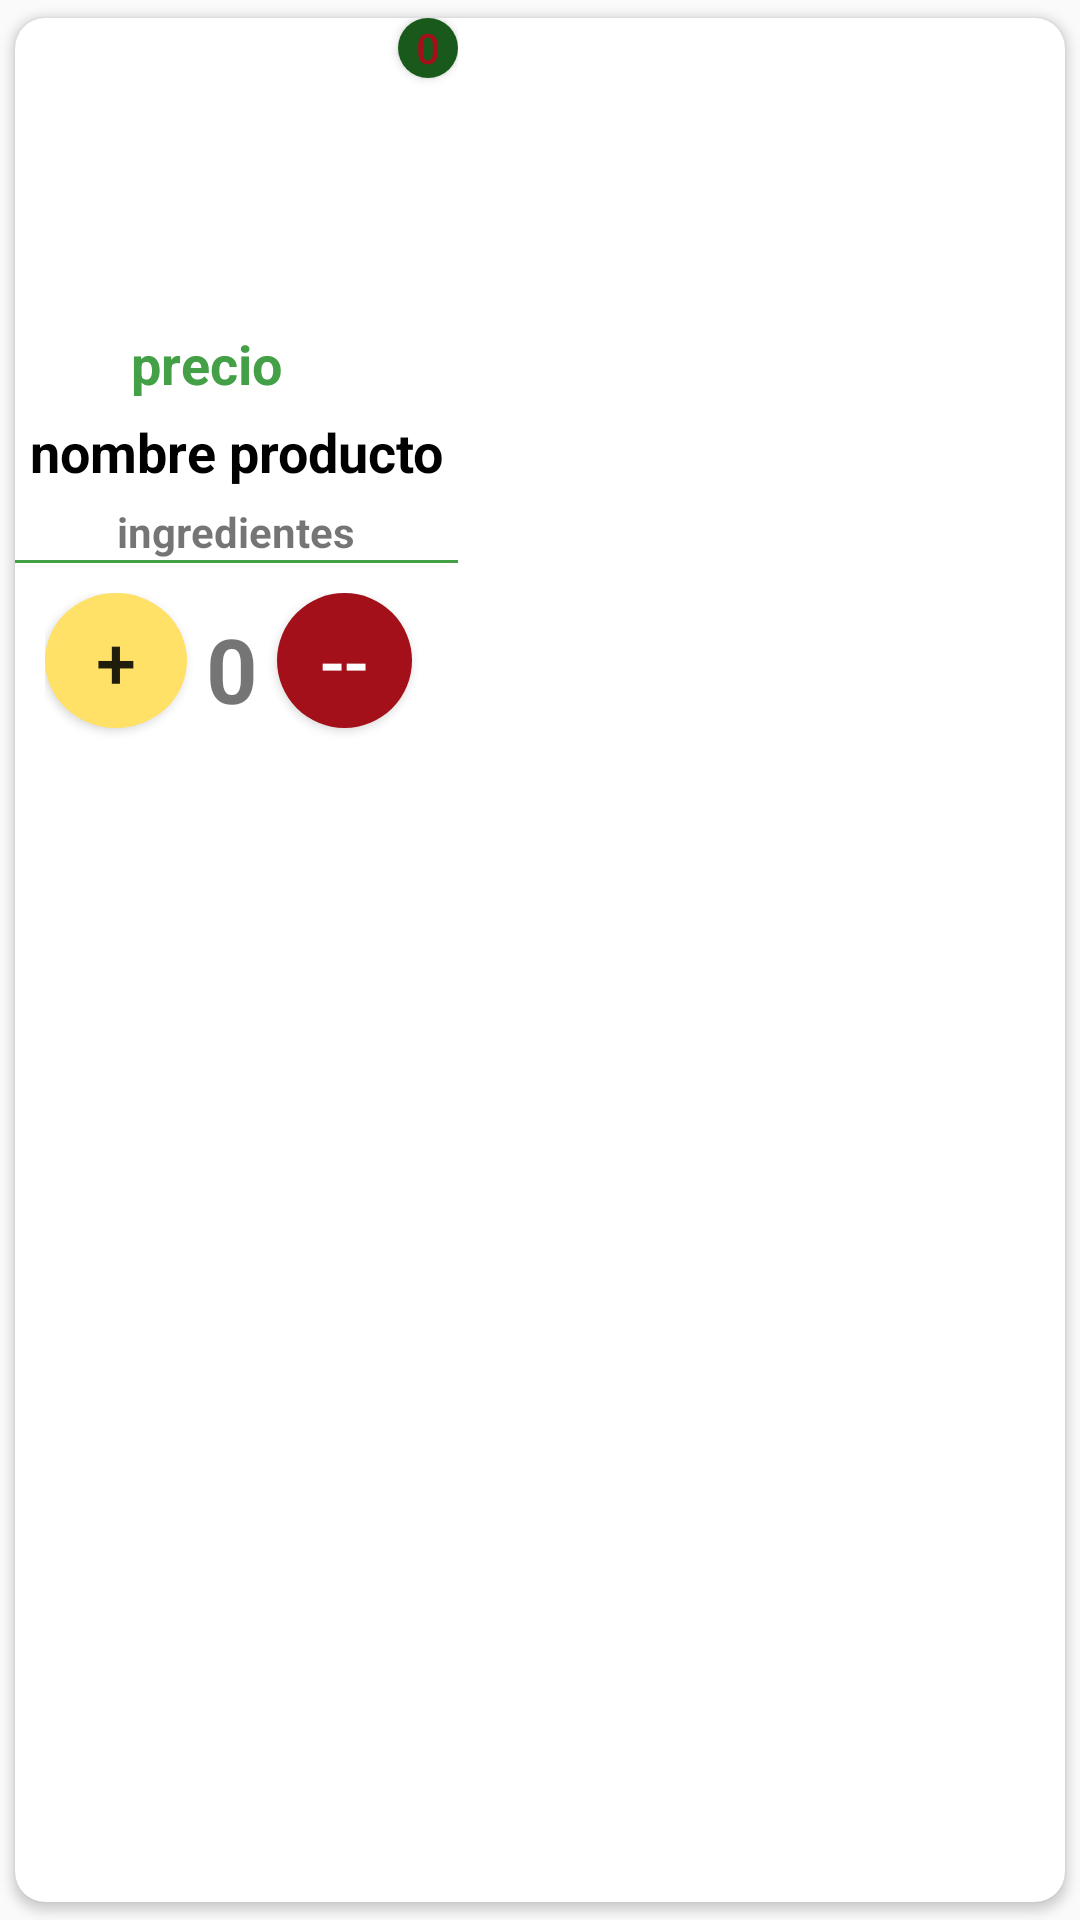

Here is an Android app screen rendered from its layout file. Give the layout XML and the strings, colors and styles it references.
<!-- AndroidManifest.xml: application theme AppTheme -->
<!-- res/layout/list_single_card.xml -->
<?xml version="1.0" encoding="utf-8"?>
<android.support.v7.widget.CardView xmlns:android="http://schemas.android.com/apk/res/android"
    xmlns:app="http://schemas.android.com/apk/res-auto"
    android:layout_width="wrap_content"
    android:layout_height="wrap_content"
    android:layout_marginLeft="5dp"
    android:layout_marginRight="10dp"
    android:orientation="horizontal"
    app:cardCornerRadius="10dp"
    app:cardUseCompatPadding="true">

    <LinearLayout
        android:layout_width="wrap_content"
        android:layout_height="wrap_content"
        android:layout_weight="0.08"
        android:orientation="vertical"
        android:weightSum="1">


        <LinearLayout
            android:layout_width="wrap_content"
            android:layout_height="wrap_content"
            android:layout_gravity="right|center_horizontal|center_vertical"
            android:layout_weight="0.86"
            android:orientation="horizontal">

            <ImageView
                android:id="@+id/itemImage"
                android:layout_width="100dp"
                android:layout_height="100dp"
                android:layout_centerVertical="true"
                android:layout_gravity="center_horizontal|center_vertical"
                android:layout_marginLeft="0dp"
                android:layout_marginTop="0dp"
                android:layout_marginBottom="0dp"
                android:layout_weight="0.86"
                android:src="@drawable/logo2" />

            <TextView
                android:id="@+id/idproductos"
                android:layout_width="12dp"
                android:layout_height="12dp"
                android:layout_weight="0.86"
                android:text="id"
                android:textColor="@android:color/transparent"
                android:textSize="8sp" />

            <Button
                android:id="@+id/cantidadpedidas"
                android:layout_width="20dp"
                android:layout_height="20dp"
                android:layout_gravity="right"
                android:layout_weight="0.86"
                android:background="@drawable/tabcirculoverdecara"
                android:text="0"
                android:textColor="#a31019"
                android:textSize="14sp" />
        </LinearLayout>

        <TextView
            android:id="@+id/productoprecios"
            android:layout_width="wrap_content"
            android:layout_height="wrap_content"
            android:layout_alignTop="@+id/view"
            android:layout_alignParentEnd="true"
            android:layout_alignParentRight="false"

            android:layout_gravity="center_horizontal"
            android:layout_marginTop="3dp"
            android:layout_marginRight="10dp"
            android:paddingLeft="5dp"
            android:paddingRight="5dp"
            android:text="precio"
            android:textAlignment="center"
            android:textColor="@color/chatotro"
            android:textSize="18sp"
            android:textStyle="bold" />

        <TextView
            android:id="@+id/tvTitle"
            android:layout_width="wrap_content"
            android:layout_height="wrap_content"
            android:layout_alignTop="@+id/view"
            android:layout_centerHorizontal="true"
            android:layout_gravity="center_horizontal|center_vertical"
            android:layout_marginLeft="5dp"
            android:layout_marginTop="5dp"
            android:layout_marginRight="5dp"
            android:layout_marginBottom="5dp"
            android:layout_weight="0.67"
            android:text="nombre producto"
            android:textColor="@color/primary_text"
            android:textSize="18sp"
            android:textStyle="bold" />

        <TextView
            android:id="@+id/productoingredientess"
            android:layout_width="wrap_content"
            android:layout_height="wrap_content"
            android:layout_gravity="center_horizontal|center_vertical"
            android:layout_marginLeft="5dp"
            android:layout_marginRight="5dp"
            android:maxLines="4"
            android:text="ingredientes"
            android:textSize="14sp"
            android:textStyle="normal|bold" />

        <View
            android:id="@+id/dividers"
            android:layout_width="match_parent"
            android:layout_height="1dp"
            android:layout_weight="0.86"
            android:background="@color/chatotro" />

        <LinearLayout
            android:id="@+id/masmenoss"
            android:layout_width="match_parent"
            android:layout_height="wrap_content"
            android:layout_gravity="center_horizontal"
            android:layout_marginLeft="10dp"
            android:layout_marginTop="10dp"
            android:layout_marginRight="10dp"
            android:layout_marginBottom="10dp"
            android:background="@color/semiTransparentWhite"
            android:orientation="horizontal"
            android:weightSum="2">

            <Button
                android:id="@+id/plus_buttons"
                android:layout_width="45dp"
                android:layout_height="45dp"
                android:layout_gravity="left"
                android:layout_weight="0.50"
                android:background="@drawable/tabcirculof"
                android:text="+"
                android:textSize="24sp" />


            <TextView
                android:id="@+id/cantidadtarjetas"
                android:layout_width="wrap_content"
                android:layout_height="wrap_content"
                android:layout_gravity="center_horizontal|center_vertical"
                android:layout_marginLeft="5dp"
                android:layout_marginTop="5dp"
                android:layout_marginRight="5dp"
                android:layout_marginBottom="5dp"
                android:layout_weight="0.50"
                android:gravity="center_horizontal"
                android:text="0"
                android:textSize="30sp"
                android:textStyle="bold" />

            <Button
                android:id="@+id/menos_buttons"
                android:layout_width="45dp"
                android:layout_height="45dp"
                android:layout_gravity="right"
                android:background="@drawable/circulofondo"
                android:text="--"
                android:textColor="@color/cardview_light_background"
                android:textSize="24sp" />


        </LinearLayout>


    </LinearLayout>


</android.support.v7.widget.CardView>
<!-- resources referenced by this layout -->
<resources>
  <color name="cardview_light_background">#ffffffff</color>
  <color name="chatotro">#43A047</color>
  <color name="primary_text">#000000</color>
  <color name="semiTransparentWhite">#40FFFFFF</color>
  <!-- drawable circulofondo (drawable) -->
  <shape xmlns:android="http://schemas.android.com/apk/res/android"
      android:shape="oval">
  
      <solid android:color="#a31019" />
  
      <size
          android:height="50dp"
          android:width="50dp" />
  
  </shape>
  <!-- drawable tabcirculof (drawable) -->
  <shape xmlns:android="http://schemas.android.com/apk/res/android"
      android:shape="oval">
  
      <solid android:color= "#ffe167" />
  
      <size
          android:height="50dp"
          android:width="50dp" />
  
  </shape>
  <!-- drawable tabcirculoverdecara (drawable) -->
  <shape xmlns:android="http://schemas.android.com/apk/res/android"
      android:shape="oval">
  
      <solid android:color= "#195A1C" />
  
      <size
          android:height="50dp"
          android:width="50dp" />
  
  </shape>
  <style name="AppTheme" parent="Theme.AppCompat.Light.NoActionBar">
  
          
          <item name="colorPrimary">@color/colorPrimary</item>
          <item name="colorPrimaryDark">@color/colorPrimaryDark</item>
          <item name="colorAccent">@color/colorAccent</item>
      </style>
  <color name="colorPrimary">#22150F</color>
  <color name="colorPrimaryDark">#22150F</color>
  <color name="colorAccent">#d03a26</color>
</resources>
